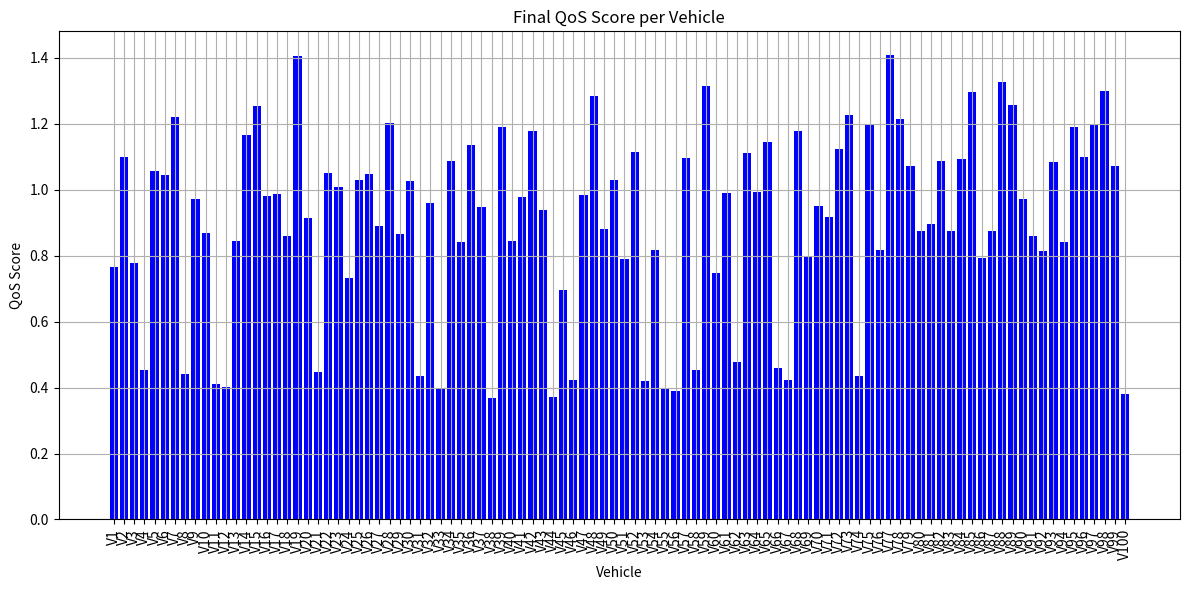
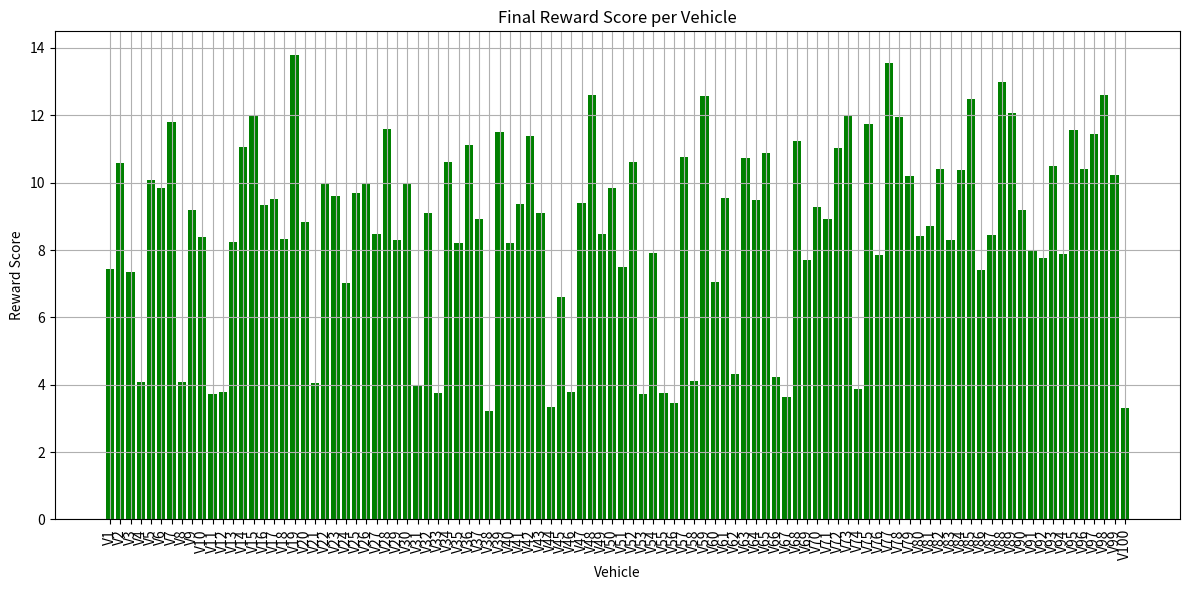

These figures' Python source, in order:
import numpy as np
import pandas as pd
import matplotlib.pyplot as plt

# Provided parameters and data initialization
num_vehicles = 100
np.random.seed(42)

# Synthetic data regeneration
delays = np.random.uniform(10, 100, num_vehicles)
pdrs = np.random.uniform(0.7, 1.0, num_vehicles)
trusts = np.random.uniform(0.5, 1.0, num_vehicles)
energies = np.random.uniform(0.1, 0.3, num_vehicles)

# Explicit event flags: ambulance, crash alert, road hazard
ambulance_flags = np.random.randint(0, 2, num_vehicles)
crash_alert_flags = np.random.randint(0, 2, num_vehicles)
road_hazard_flags = np.random.randint(0, 2, num_vehicles)

# Actions: predefined weight sets (α, β, γ, δ)
actions = [
    (0.25, 0.25, 0.25, 0.25),
    (0.1, 0.4, 0.4, 0.1),
    (0.4, 0.2, 0.2, 0.2),
    (0.2, 0.3, 0.3, 0.2)
]

# Enhanced state function
def get_state_rich(delay, trust, safety):
    delay_bucket = min(int(delay / 20), 4)
    trust_bucket = min(int(trust / 0.2), 2)
    return delay_bucket * 6 + trust_bucket * 2 + safety

num_states_rich = 30
Q_table = np.zeros((num_states_rich, len(actions)))

# Final run to populate Q-table (simplified for demonstration)
for i in range(num_vehicles):
    safety_flag = max(ambulance_flags[i], crash_alert_flags[i], road_hazard_flags[i])
    state = get_state_rich(delays[i], trusts[i], safety_flag)
    action = np.argmax(Q_table[state])
    Q_table[state, action] += 1  # assume incrementally learned

# Get best actions from final Q-table
final_actions = np.argmax(Q_table, axis=1)

# Priority scaler based on events
priority_scaler = 1 + (ambulance_flags * 0.5) + (crash_alert_flags * 0.3) + (road_hazard_flags * 0.2)

# Compute final QoS and Reward per vehicle
qos_scores = np.zeros(num_vehicles)
reward_scores = np.zeros(num_vehicles)
lambda_, mu = 10, 2

for i in range(num_vehicles):
    safety_flag = max(ambulance_flags[i], crash_alert_flags[i], road_hazard_flags[i])
    state = get_state_rich(delays[i], trusts[i], safety_flag)
    w_alpha, w_beta, w_gamma, w_delta = actions[final_actions[state]]
    base_qos = w_alpha * (1 / delays[i]) + w_beta * pdrs[i] + w_gamma * trusts[i] + w_delta * safety_flag
    qos_scores[i] = base_qos * priority_scaler[i]
    reward_scores[i] = lambda_ * qos_scores[i] - mu * energies[i]

# Compile results
results_final_df = pd.DataFrame({
    "Vehicle": [f"V{i+1}" for i in range(num_vehicles)],
    "Delay (ms)": delays,
    "PDR": pdrs,
    "Trust": trusts,
    "Ambulance": ambulance_flags,
    "Crash Alert": crash_alert_flags,
    "Road Hazard": road_hazard_flags,
    "Energy (J)": energies,
    "QoS Score": qos_scores,
    "Reward Score": reward_scores
})

# Visualization QoS Scores
plt.figure(figsize=(12, 6))
plt.bar(results_final_df["Vehicle"], results_final_df["QoS Score"], color='blue')
plt.xlabel("Vehicle")
plt.ylabel("QoS Score")
plt.title("Final QoS Score per Vehicle")
plt.xticks(rotation=90)
plt.grid(True)
plt.tight_layout()
plt.show()

# Visualization Reward Scores
plt.figure(figsize=(12, 6))
plt.bar(results_final_df["Vehicle"], results_final_df["Reward Score"], color='green')
plt.xlabel("Vehicle")
plt.ylabel("Reward Score")
plt.title("Final Reward Score per Vehicle")
plt.xticks(rotation=90)
plt.grid(True)
plt.tight_layout()
plt.show()

# Display results DataFrame
print(results_final_df[["Vehicle", "QoS Score", "Reward Score"]])
